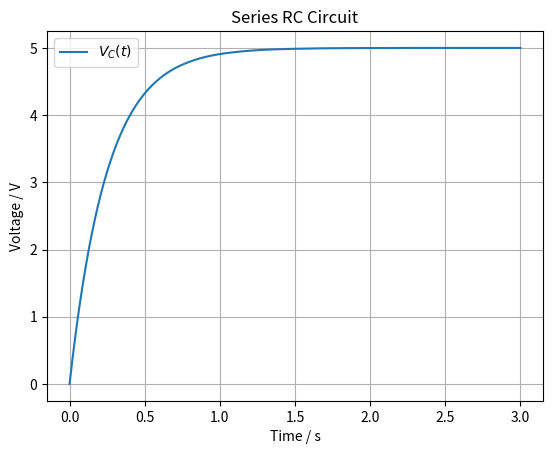

The script that saved this image: (Note: this script raises an exception after producing the figure.)
import os
from typing import Final

import matplotlib.pyplot as plt
import numpy as np
from scipy.integrate import solve_ivp

# --- Model Constants ---
R: Final[float] = 50.0
"""Resistance [Ω]"""

C: Final[float] = 5000e-6
"""Capacitance [F]"""


# --- Circuit Dynamics ---
def circuit_model(t: float, Vc: float, epsilon: float):
    """
    Differential equation for the circuit in terms of capacitor voltage.

    Parameters:
    - t: time [s]
    - Vc: voltage across the capacitor [V]
    - epsilon: applied voltage [V]
    """
    dVc_dt = (epsilon - Vc) / (R * C)
    return dVc_dt


# --- Model Input ---
epsilon = 5.0
"""Applied voltage [V]"""

# --- Simulation ---
Vc0 = 0.0  # Initial capacitor voltage [V]
t = np.linspace(0, 3, 1000)  # Simulation time [s]
sol = solve_ivp(circuit_model, [t[0], t[-1]], [Vc0], t_eval=t, args=(epsilon,))

# --- Model Output ---
Vc = sol.y[0]
"""Capacitor voltage [V]"""

# --- Plot results ---
plt.plot(sol.t, Vc, label="$V_C(t)$")

plt.xlabel("Time / s")
plt.ylabel("Voltage / V")
plt.title("Series RC Circuit")
plt.grid(True)
plt.legend()

# Save plot to file
script_dir = os.path.dirname(os.path.abspath(__file__))
os.makedirs(os.path.join(script_dir, "simulations"), exist_ok=True)
save_path = os.path.join(script_dir, "simulations", "scipy.png")
plt.savefig(save_path)
print(f"Plot saved to {save_path}")
